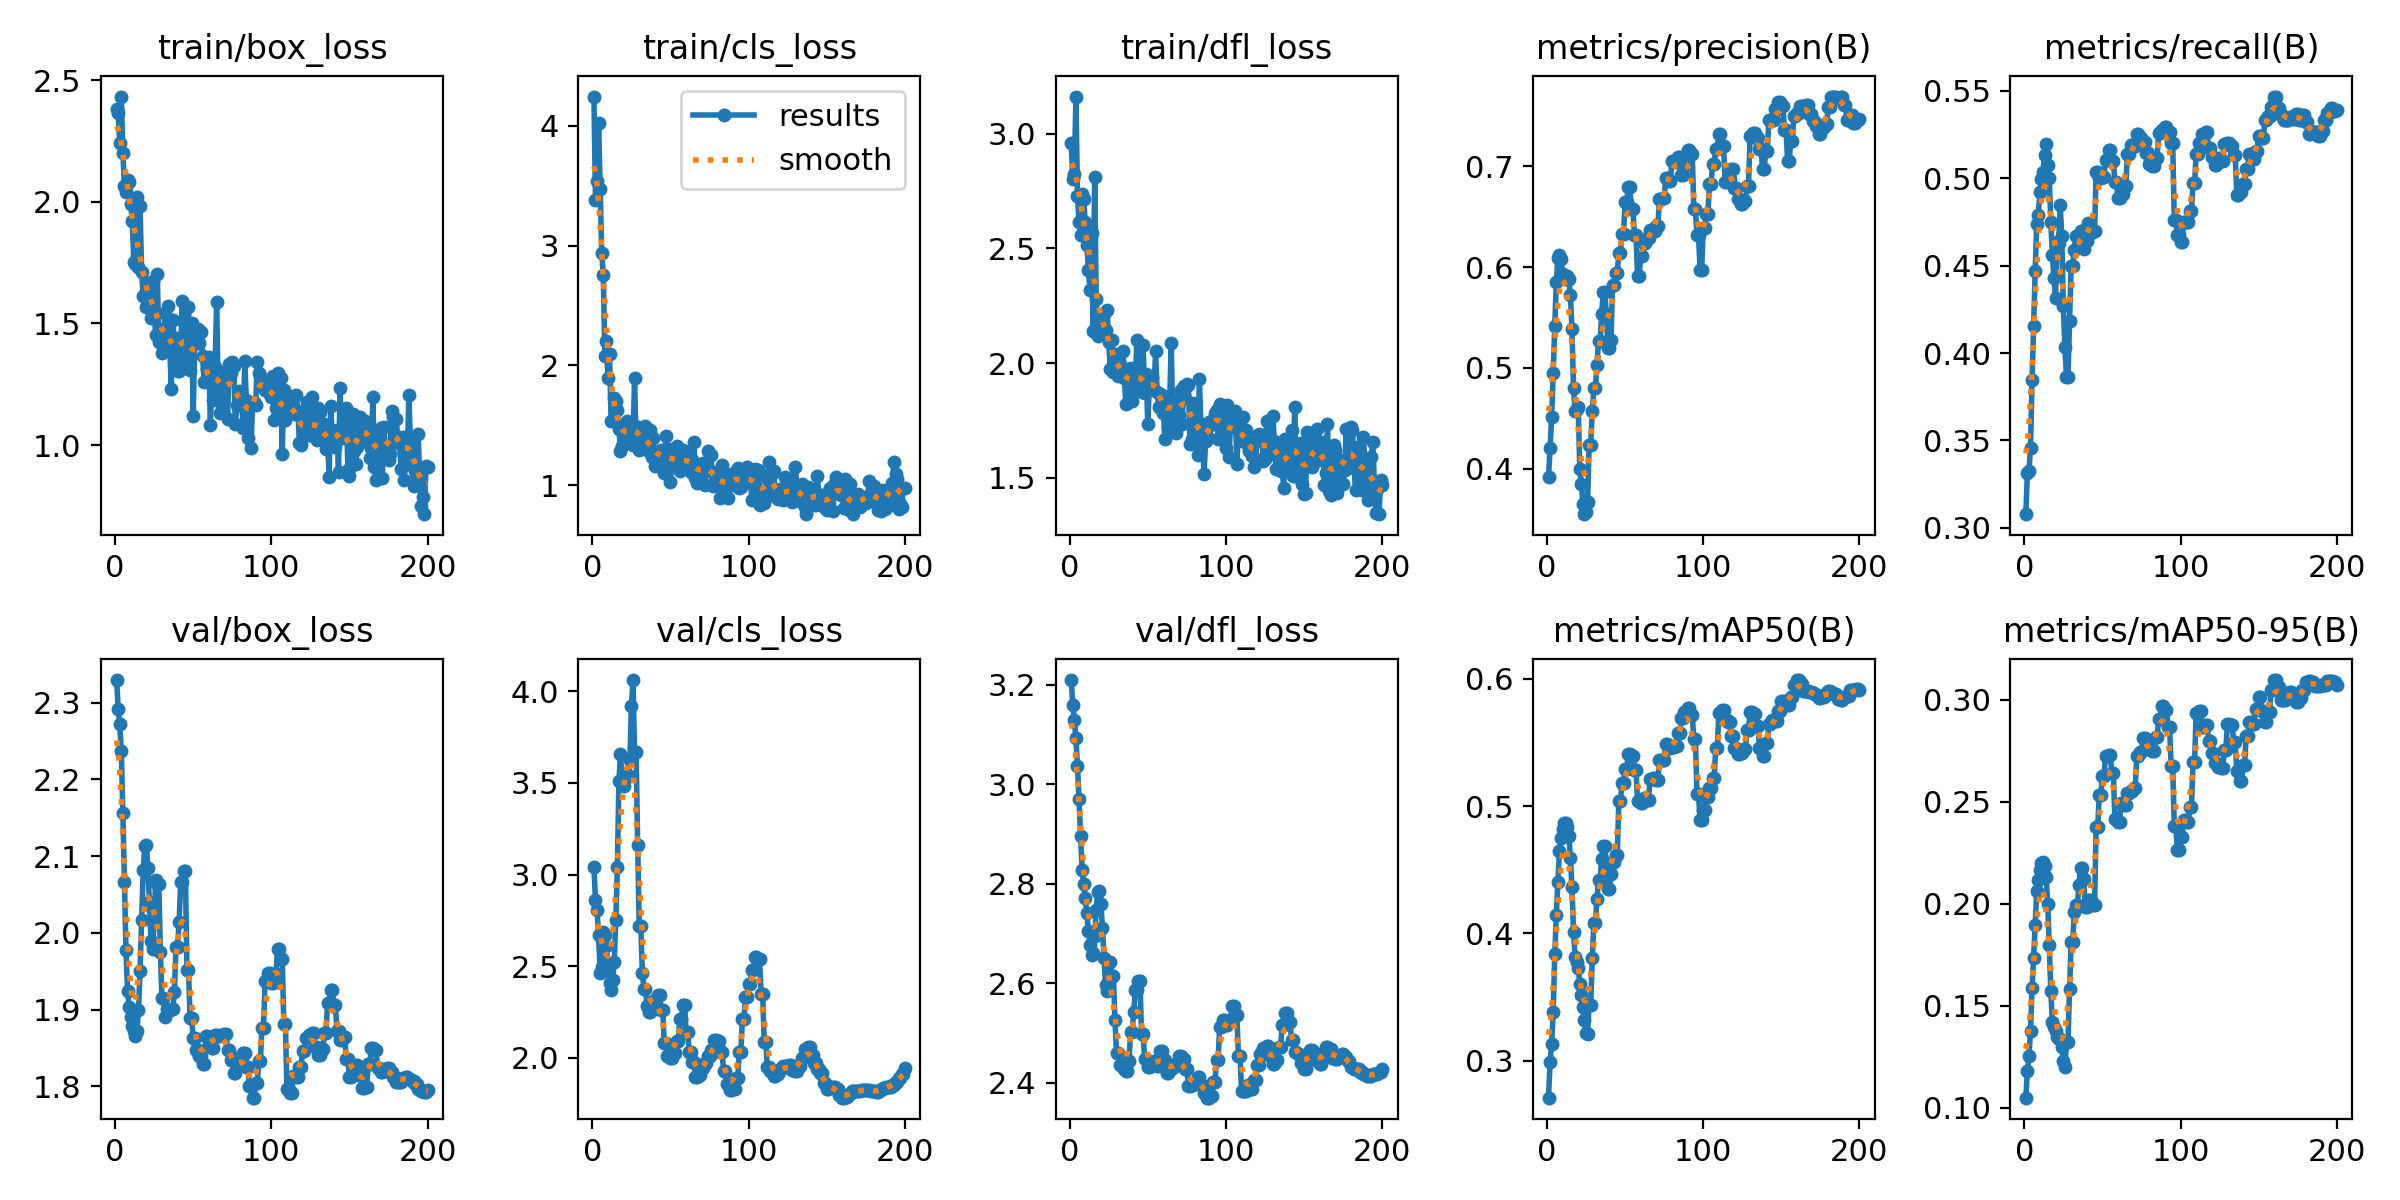

Source data for this figure (header and first rows):
epoch, time, train/box_loss, train/cls_loss, train/dfl_loss, metrics/precision(B), metrics/recall(B), metrics/mAP50(B), metrics/mAP50-95(B), val/box_loss, val/cls_loss, val/dfl_loss, lr/pg0, lr/pg1, lr/pg2
1, 9.856, 2.382, 4.242, 2.959, 0.3924, 0.3078, 0.2709, 0.1048, 2.33, 3.039, 3.21, 2e-05, 2e-05, 2e-05
2, 17.18, 2.364, 3.382, 2.801, 0.4204, 0.3316, 0.2985, 0.1177, 2.292, 2.863, 3.16, 5.9703e-05, 5.9703e-05, 5.9703e-05
3, 24.49, 2.24, 3.535, 2.826, 0.4519, 0.3327, 0.3129, 0.1251, 2.272, 2.806, 3.129, 9.901e-05, 9.901e-05, 9.901e-05
4, 31.77, 2.432, 4.02, 3.163, 0.4954, 0.346, 0.3386, 0.1377, 2.237, 2.669, 3.092, 0.0001379, 0.0001379, 0.0001379
5, 39.13, 2.2, 3.468, 2.73, 0.5421, 0.3846, 0.3836, 0.1585, 2.157, 2.465, 3.038, 0.0001764, 0.0001764, 0.0001764
6, 46.58, 2.065, 2.937, 2.616, 0.5848, 0.4156, 0.4145, 0.1735, 2.067, 2.494, 2.97, 0.0002146, 0.0002146, 0.0002146
7, 54.02, 2.039, 2.752, 2.557, 0.6093, 0.4469, 0.4405, 0.1895, 1.977, 2.688, 2.895, 0.0002523, 0.0002523, 0.0002523
8, 61.52, 2.088, 2.078, 2.738, 0.6125, 0.4738, 0.4647, 0.2062, 1.925, 2.672, 2.828, 0.0002896, 0.0002896, 0.0002896
9, 69.02, 2.082, 2.203, 2.714, 0.6078, 0.4789, 0.4747, 0.2114, 1.904, 2.61, 2.799, 0.0003265, 0.0003265, 0.0003265
10, 76.48, 1.991, 1.893, 2.616, 0.5927, 0.4918, 0.482, 0.2167, 1.891, 2.489, 2.772, 0.0003631, 0.0003631, 0.0003631
11, 83.94, 1.922, 2.091, 2.515, 0.5879, 0.4993, 0.4871, 0.2197, 1.879, 2.41, 2.741, 0.0003992, 0.0003992, 0.0003992
12, 91.44, 1.75, 1.538, 2.406, 0.5878, 0.5037, 0.4866, 0.2203, 1.871, 2.369, 2.705, 0.000435, 0.000435, 0.000435
13, 98.93, 1.743, 1.546, 2.321, 0.591, 0.5131, 0.4835, 0.2183, 1.865, 2.424, 2.676, 0.0004703, 0.0004703, 0.0004703
14, 106.5, 2.019, 1.729, 2.569, 0.5884, 0.5193, 0.4767, 0.2129, 1.873, 2.522, 2.657, 0.0005053, 0.0005053, 0.0005053
15, 114.1, 1.733, 1.701, 2.14, 0.5721, 0.5077, 0.4591, 0.2, 1.899, 2.751, 2.66, 0.0005398, 0.0005398, 0.0005398
16, 121.6, 1.981, 1.631, 2.81, 0.5384, 0.4999, 0.4367, 0.1795, 1.951, 3.04, 2.695, 0.000574, 0.000574, 0.000574
17, 129.2, 1.712, 1.471, 2.282, 0.48, 0.475, 0.4013, 0.1569, 2.017, 3.508, 2.747, 0.0006077, 0.0006077, 0.0006077
18, 136.8, 1.613, 1.29, 2.119, 0.457, 0.456, 0.3814, 0.142, 2.081, 3.658, 2.784, 0.0006411, 0.0006411, 0.0006411
19, 144.4, 1.619, 1.331, 2.156, 0.4595, 0.443, 0.3777, 0.1396, 2.113, 3.523, 2.785, 0.0006741, 0.0006741, 0.0006741
20, 152.1, 1.568, 1.475, 2.134, 0.4613, 0.4315, 0.373, 0.1376, 2.115, 3.482, 2.759, 0.0007066, 0.0007066, 0.0007066
21, 159.7, 1.651, 1.507, 2.151, 0.4001, 0.4637, 0.3606, 0.1346, 2.085, 3.527, 2.71, 0.0007388, 0.0007388, 0.0007388
22, 167.7, 1.665, 1.537, 2.214, 0.3854, 0.4631, 0.3519, 0.1336, 2.041, 3.535, 2.651, 0.0007706, 0.0007706, 0.0007706
23, 175.6, 1.521, 1.395, 2.144, 0.3656, 0.4844, 0.3424, 0.1335, 1.989, 3.545, 2.597, 0.000802, 0.000802, 0.000802
24, 183.5, 1.674, 1.35, 2.233, 0.3551, 0.4671, 0.3318, 0.1295, 1.98, 3.624, 2.585, 0.000833, 0.000833, 0.000833
25, 191.4, 1.552, 1.406, 2.091, 0.3568, 0.4268, 0.3218, 0.123, 2.014, 3.921, 2.608, 0.0008636, 0.0008636, 0.0008636
26, 199.2, 1.451, 1.334, 1.976, 0.3673, 0.4037, 0.3212, 0.1201, 2.069, 4.062, 2.642, 0.0008938, 0.0008938, 0.0008938
27, 207, 1.704, 1.894, 2.102, 0.4241, 0.3863, 0.3439, 0.1323, 2.064, 3.671, 2.614, 0.0009236, 0.0009236, 0.0009236
28, 214.8, 1.424, 1.356, 1.96, 0.4241, 0.3863, 0.3439, 0.1323, 2.064, 3.671, 2.614, 0.000953, 0.000953, 0.000953
29, 222.6, 1.478, 1.487, 2.04, 0.4573, 0.4185, 0.3803, 0.1583, 1.975, 3.163, 2.525, 0.000982, 0.000982, 0.000982
30, 230.3, 1.379, 1.298, 1.977, 0.4797, 0.4496, 0.408, 0.1814, 1.915, 2.717, 2.46, 0.001011, 0.001011, 0.001011
31, 238, 1.42, 1.378, 1.942, 0.4797, 0.4496, 0.408, 0.1814, 1.915, 2.717, 2.46, 0.001039, 0.001039, 0.001039
32, 245.8, 1.541, 1.344, 1.995, 0.5027, 0.4592, 0.427, 0.1956, 1.891, 2.465, 2.435, 0.001067, 0.001067, 0.001067
33, 253.4, 1.455, 1.44, 1.98, 0.5267, 0.4667, 0.4418, 0.1993, 1.901, 2.373, 2.435, 0.001094, 0.001094, 0.001094
34, 261.1, 1.573, 1.494, 2.053, 0.5267, 0.4667, 0.4418, 0.1993, 1.901, 2.373, 2.435, 0.001121, 0.001121, 0.001121
35, 268.8, 1.397, 1.292, 1.934, 0.5535, 0.4674, 0.458, 0.2093, 1.9, 2.284, 2.427, 0.001148, 0.001148, 0.001148
36, 276.5, 1.232, 1.303, 1.821, 0.5752, 0.47, 0.4687, 0.2174, 1.901, 2.25, 2.423, 0.001174, 0.001174, 0.001174
37, 284.2, 1.515, 1.462, 1.956, 0.5752, 0.47, 0.4687, 0.2174, 1.901, 2.25, 2.423, 0.0012, 0.0012, 0.0012
38, 291.9, 1.419, 1.239, 1.929, 0.5536, 0.4596, 0.4545, 0.212, 1.923, 2.263, 2.444, 0.001225, 0.001225, 0.001225
39, 299.5, 1.442, 1.395, 1.979, 0.5201, 0.4642, 0.4349, 0.1985, 1.981, 2.312, 2.502, 0.00125, 0.00125, 0.00125
40, 307.3, 1.306, 1.16, 1.836, 0.5201, 0.4642, 0.4349, 0.1985, 1.981, 2.312, 2.502, 0.001275, 0.001275, 0.001275
41, 315, 1.306, 1.236, 1.91, 0.5279, 0.4742, 0.4464, 0.2018, 2.014, 2.32, 2.541, 0.001299, 0.001299, 0.001299
42, 322.7, 1.387, 1.265, 1.906, 0.5818, 0.4688, 0.4559, 0.2016, 2.066, 2.343, 2.586, 0.001323, 0.001323, 0.001323
43, 330.3, 1.591, 1.288, 2.099, 0.5818, 0.4688, 0.4559, 0.2016, 2.066, 2.343, 2.586, 0.001347, 0.001347, 0.001347
44, 337.8, 1.394, 1.291, 1.885, 0.5945, 0.4697, 0.4615, 0.1995, 2.081, 2.263, 2.604, 0.00137, 0.00137, 0.00137
45, 345.4, 1.496, 1.199, 1.922, 0.5945, 0.4697, 0.4615, 0.1995, 2.081, 2.263, 2.604, 0.001392, 0.001392, 0.001392
46, 353, 1.349, 1.099, 1.874, 0.6144, 0.5034, 0.504, 0.2374, 1.952, 2.083, 2.497, 0.001415, 0.001415, 0.001415
47, 360.7, 1.566, 1.415, 2.078, 0.6144, 0.5034, 0.504, 0.2374, 1.952, 2.083, 2.497, 0.001436, 0.001436, 0.001436
48, 368.4, 1.308, 1.237, 1.869, 0.6328, 0.5, 0.5181, 0.2531, 1.889, 2.013, 2.448, 0.001458, 0.001458, 0.001458
49, 376, 1.502, 1.305, 1.954, 0.6328, 0.5, 0.5181, 0.2531, 1.889, 2.013, 2.448, 0.001479, 0.001479, 0.001479
50, 383.8, 1.12, 1.026, 1.734, 0.6643, 0.5006, 0.5291, 0.2625, 1.862, 2.002, 2.431, 0.0015, 0.0015, 0.0015
51, 391.4, 1.424, 1.263, 1.904, 0.6643, 0.5006, 0.5291, 0.2625, 1.862, 2.002, 2.431, 0.001505, 0.001505, 0.001505
52, 399.1, 1.418, 1.196, 1.942, 0.6792, 0.5104, 0.5406, 0.2725, 1.847, 2.026, 2.434, 0.001495, 0.001495, 0.001495
53, 406.9, 1.476, 1.254, 1.94, 0.6792, 0.5104, 0.5406, 0.2725, 1.847, 2.026, 2.434, 0.001485, 0.001485, 0.001485
54, 414.6, 1.419, 1.331, 1.883, 0.6571, 0.5159, 0.5397, 0.2728, 1.84, 2.094, 2.444, 0.001475, 0.001475, 0.001475
55, 422.4, 1.466, 1.15, 2.051, 0.6571, 0.5159, 0.5397, 0.2728, 1.84, 2.094, 2.444, 0.001465, 0.001465, 0.001465
56, 430.1, 1.367, 1.123, 1.872, 0.6317, 0.51, 0.5281, 0.2641, 1.829, 2.213, 2.432, 0.001455, 0.001455, 0.001455
57, 437.9, 1.259, 1.196, 1.806, 0.6317, 0.51, 0.5281, 0.2641, 1.829, 2.213, 2.432, 0.001446, 0.001446, 0.001446
58, 445.7, 1.263, 1.295, 1.866, 0.5914, 0.4976, 0.5038, 0.2415, 1.865, 2.289, 2.463, 0.001436, 0.001436, 0.001436
59, 453.5, 1.311, 1.169, 1.859, 0.5914, 0.4976, 0.5038, 0.2415, 1.865, 2.289, 2.463, 0.001426, 0.001426, 0.001426
60, 461.2, 1.361, 1.273, 1.783, 0.611, 0.4888, 0.5022, 0.2402, 1.862, 2.143, 2.446, 0.001416, 0.001416, 0.001416
... 140 more rows
